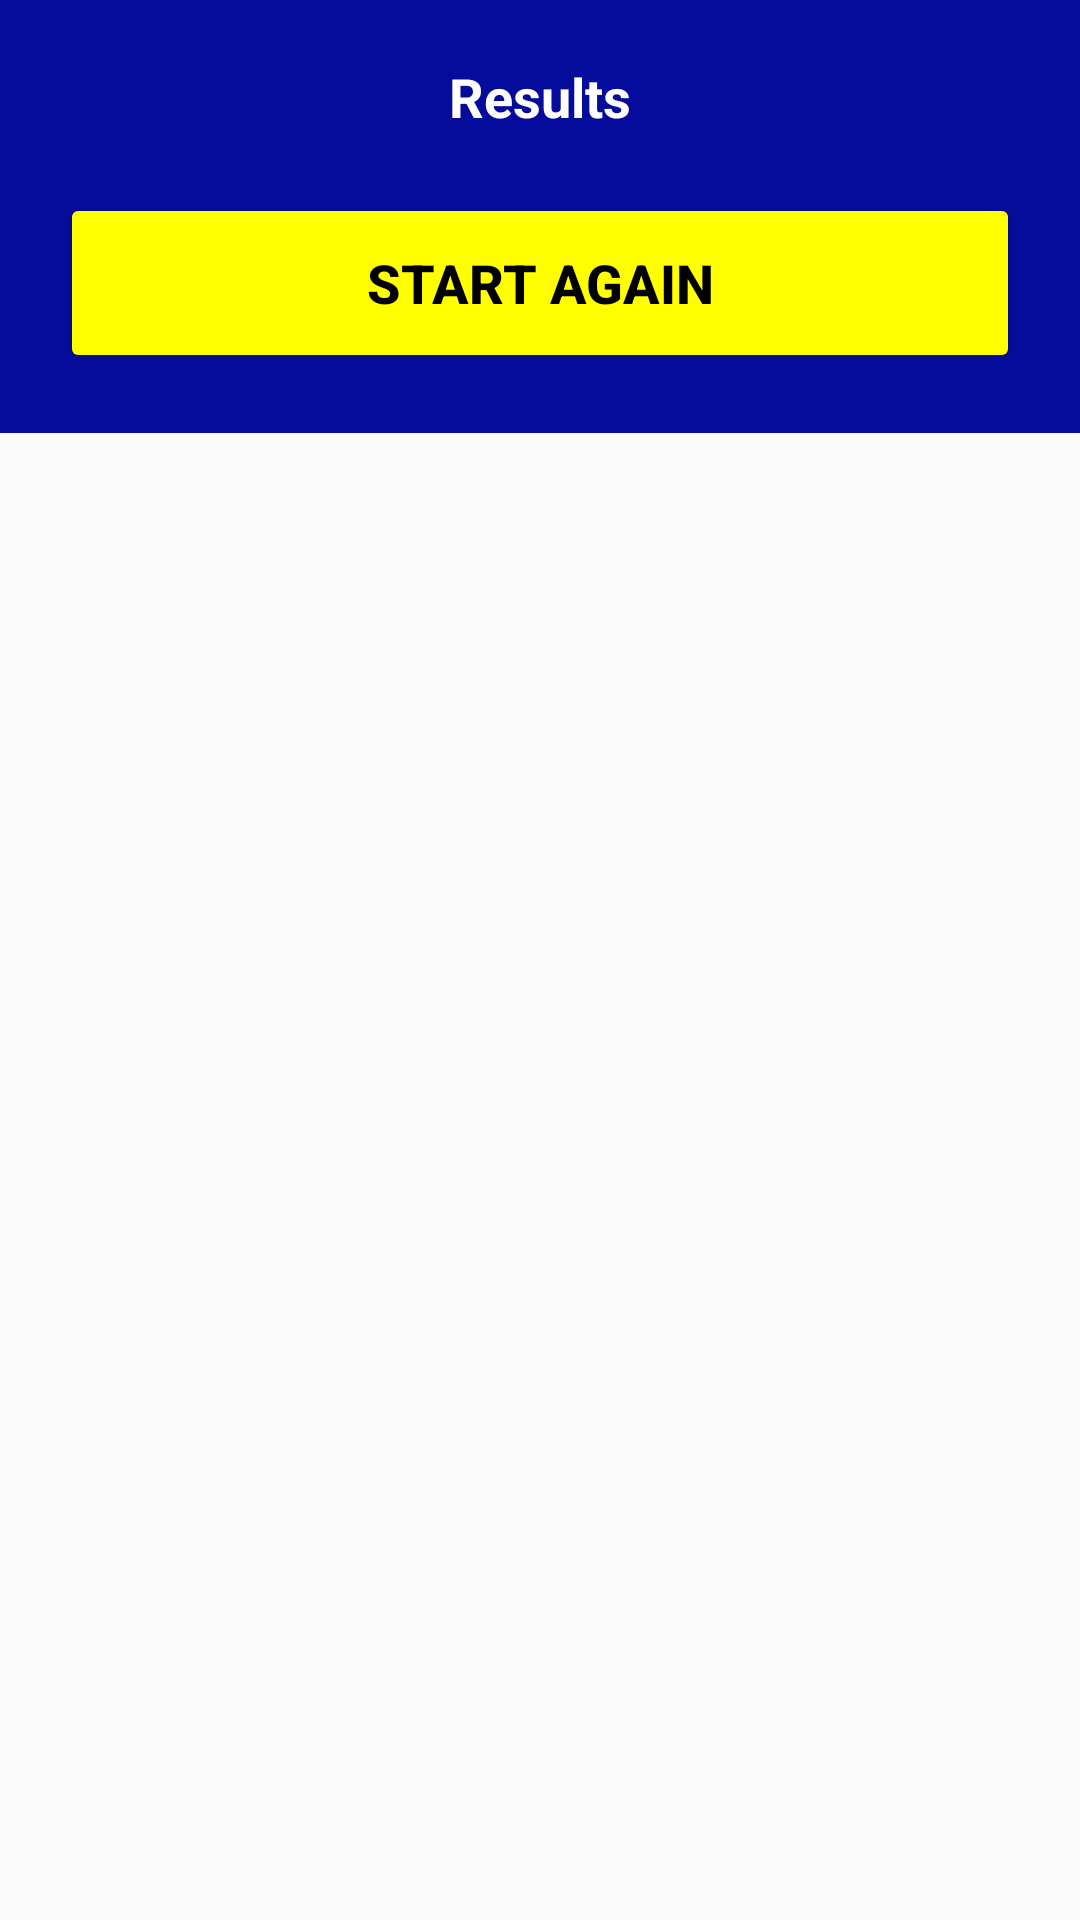

Produce the Android XML layout that renders to this screen, including the resource entries it uses.
<!-- AndroidManifest.xml: application theme AppTheme -->
<!-- res/layout/activity_result_dialog.xml -->
<?xml version="1.0" encoding="utf-8"?>
<RelativeLayout
    xmlns:android="http://schemas.android.com/apk/res/android"
    xmlns:app="http://schemas.android.com/apk/res-auto"
    xmlns:tools="http://schemas.android.com/tools"
    android:layout_width="match_parent"
    android:layout_height="match_parent"
    tools:context=".ResultDialog">

    <LinearLayout
        android:layout_width="match_parent"
        android:layout_height="wrap_content"
        android:background="@color/darkblue"
        android:orientation="vertical">

        <TextView
            android:layout_width="match_parent"
            android:layout_height="wrap_content"
            android:id="@+id/messageText"
            android:gravity="center"
            android:text="Results"
            android:textColor="@color/white"
            android:layout_marginTop="20dp"
            android:layout_marginStart="20dp"
            android:layout_marginEnd="20dp"
            android:textSize="18sp"
            android:textStyle="bold"/>

        <Button
            android:layout_width="match_parent"
            android:layout_height="60dp"
            android:id="@+id/startAgainButton"
            android:textSize="18sp"
            android:textStyle="bold"
            android:backgroundTint="@color/yellow"
            android:text="Start Again"
            android:gravity="center"
            android:layout_margin="20dp"
            android:textColor="@color/black"
            app:cornerRadius = "20dp"/>

    </LinearLayout>

</RelativeLayout>
<!-- resources referenced by this layout -->
<resources>
  <color name="black">#FF000000</color>
  <color name="darkblue">#050C9C</color>
  <color name="white">#FFFFFFFF</color>
  <color name="yellow">#FFFF00</color>
  <style name="AppTheme" parent="Theme.AppCompat.Light.NoActionBar">
          
          <item name="colorPrimary">@color/colorPrimary</item>
          <item name="colorPrimaryDark">@color/colorPrimaryDark</item>
          <item name="colorAccent">@color/colorAccent</item>
      </style>
  <color name="colorPrimary">#6200EE</color>
  <color name="colorPrimaryDark">#3700B3</color>
  <color name="colorAccent">#03DAC5</color>
</resources>
